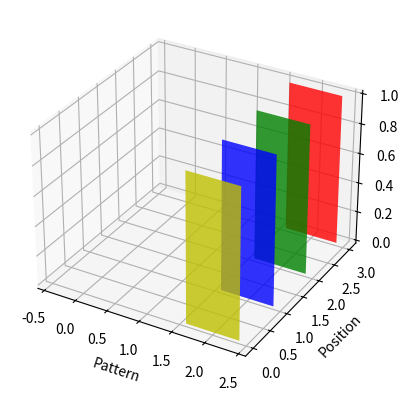

Reproduce this figure in Python.
import numpy as np 
from mpl_toolkits.mplot3d import Axes3D
import matplotlib.pyplot as plt

def update_belief(patterns,position,messages,belief,observation):
	new_belief = [0]*len(belief)
	norm = 0 
	for pattern in range(0,len(patterns)):
		print (' pattern : ' , patterns[pattern] )
		bel_bar =  belief[pattern]
		print ('bel_bar :' , bel_bar)
		for message in range(0,len(messages)):
			bel_bar *= messages[message][pattern]
		print ('bel_bar after messages:' , bel_bar)
		print ('pattern ', pattern , ' position: ' ,position)
		print ('patterns ' ,patterns[pattern][position])
		# new_belief[pattern] = bel_bar*patterns[pattern][position]
		# new_belief[pattern]= bel_bar
		if observation == patterns[pattern][position]:
			match_obs = 1
		else:
			match_obs = 0
		new_belief[pattern]  = bel_bar*match_obs
		print ('new_belief ' , new_belief)
		norm += new_belief[pattern]
		print ('*****************\n')
	new_belief =  list(map(lambda bel:bel/norm , new_belief))
	return new_belief


if __name__ =='__main__':
	# belief_final = []
	patterns = [[1,0,1,1],[1,0,1,0],[0,1,1,0]]
	observation = [0,1,1,0]
	
	belief_final = np.array([[0.3,0.4,0.3],[0.3,0.4,0.3],
	[0.3,0.4,0.3],[0.3,0.4,0.3]])
	epoch = 10
	# print (belief_final.shape)
	for ep in range(epoch):
		for position in range(len(patterns[0])):
			print ('\n\n ********##########************* \n\n')
			print ('At position  : ' , position )
			# position = 1
			belief  = belief_final[position]
			messages= np.delete(belief_final,range(position*3,(position+1)*3)).reshape(3,3)
			# print ('messages : ',messages)
			belief_final[position] = update_belief(patterns , position , messages , 
				belief, observation[position])
			# print (list(new_belief))
			# belief_final.append(new_belief)

	fig = plt.figure()
	xs  = range(len(patterns)) #as there are 3 patterns
	# print (xs)
	ys  = belief_final
	# print (ys)
	ax = fig.add_subplot(111, projection='3d')
	for c, z in zip(['r', 'g', 'b','y'], [3,2, 1, 0]):
	    cs = [c] * len(xs)
	    cs[0] = 'c'
	    ax.bar(xs, ys[z], zs=z, zdir='y', color=cs, alpha=0.8)

	ax.set_xlabel('Pattern') 
	ax.set_ylabel('Position')
	ax.set_zlabel('belief')

	plt.show()